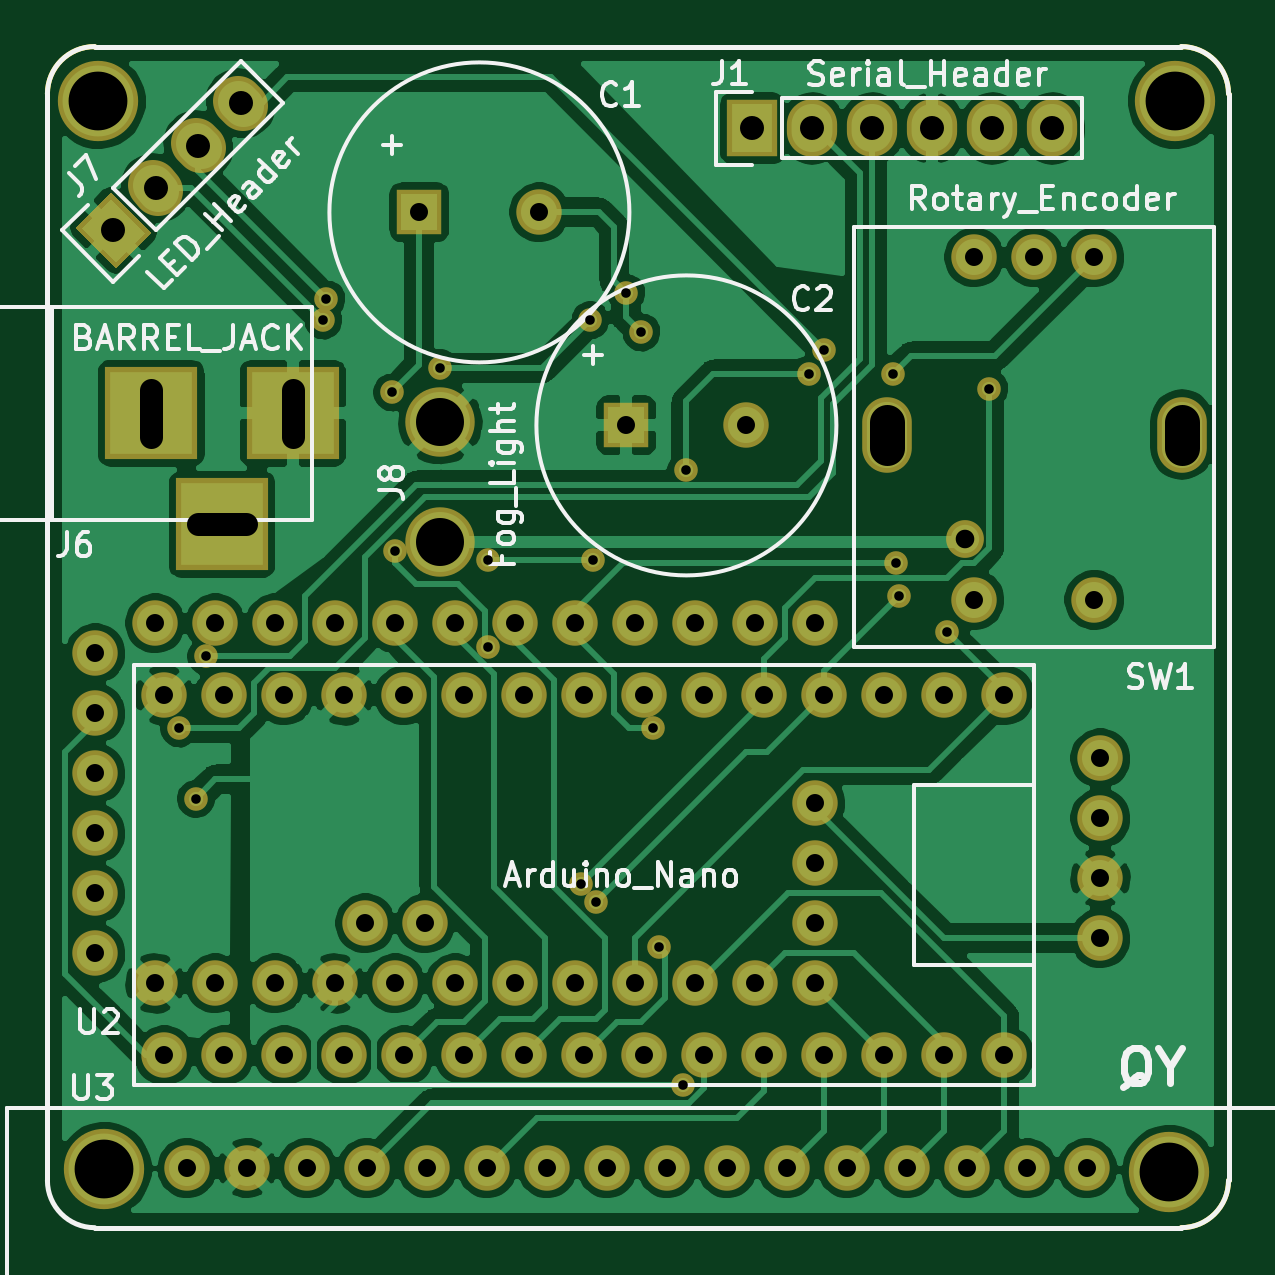
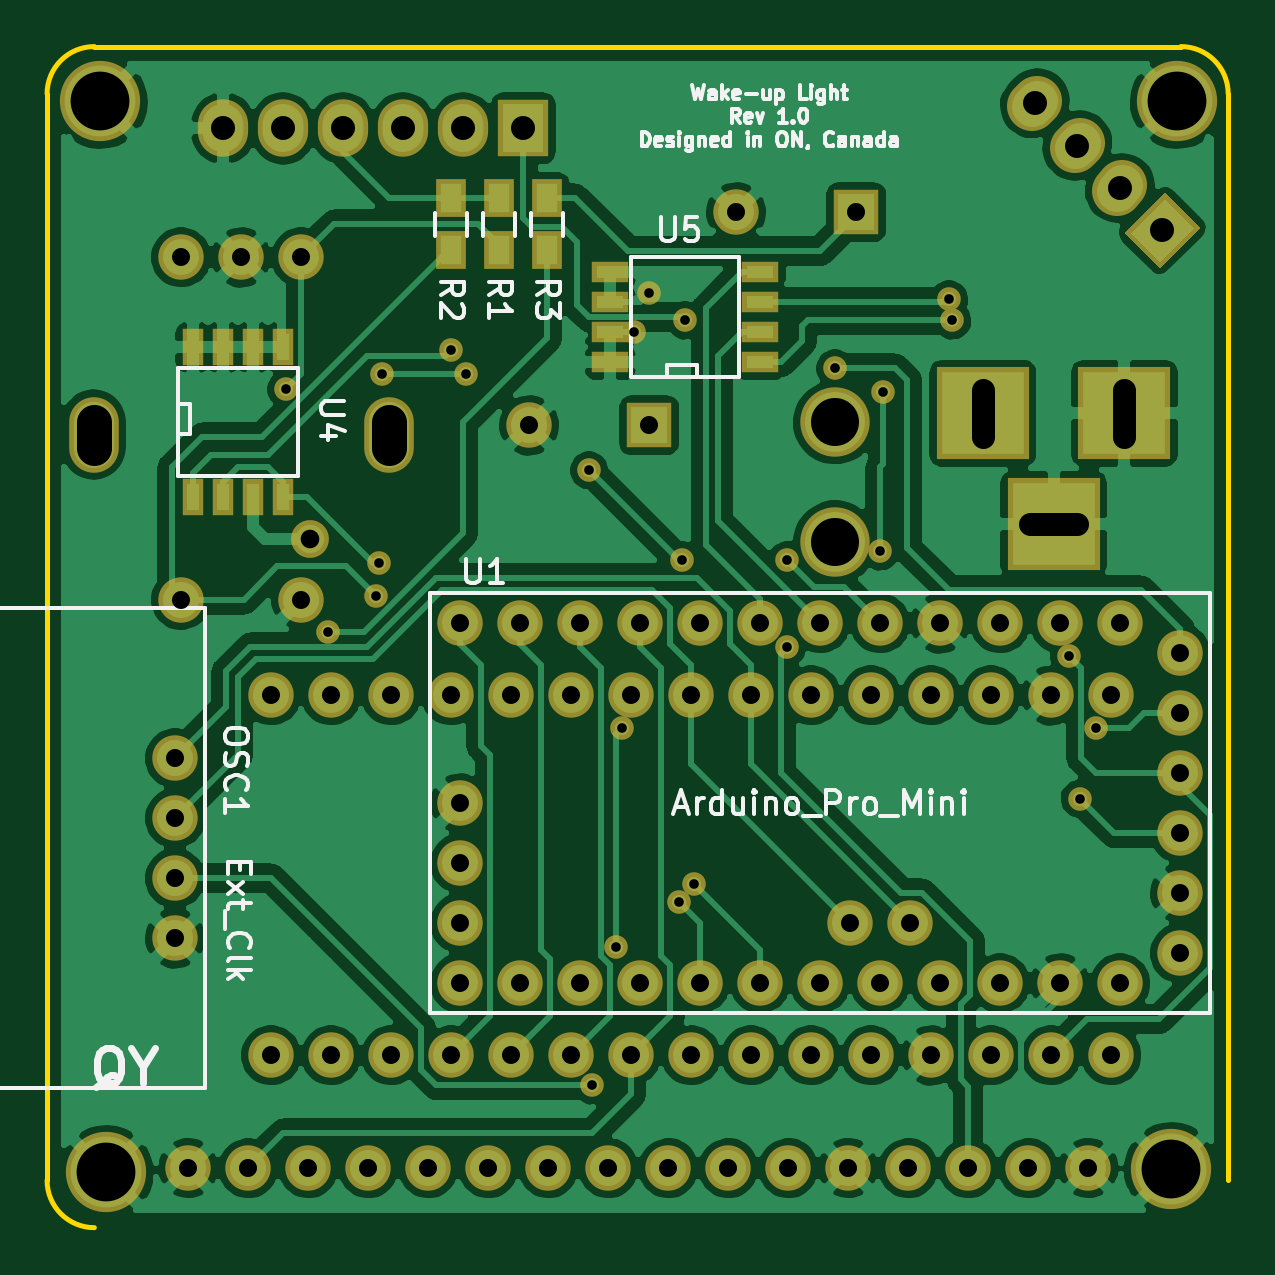
Circuit board: 9 layer files. Board 50.0 x 50.0 mm.
- bottom_copper: wakeup light-B.Cu.gbl (160462 bytes)
- bottom_mask: wakeup light-B.Mask.gbs (4912 bytes)
- bottom_silk: wakeup light-B.SilkS.gbo (21098 bytes)
- outline: wakeup light-Edge.Cuts.gm1 (662 bytes)
- top_copper: wakeup light-F.Cu.gtl (123980 bytes)
- top_mask: wakeup light-F.Mask.gts (4278 bytes)
- paste: wakeup light-F.Paste.gtp (267 bytes)
- top_silk: wakeup light-F.SilkS.gto (25427 bytes)
- drill: wakeup light.drl (2220 bytes)

=== bottom_copper: wakeup light-B.Cu.gbl (160462 bytes, source omitted) ===
=== bottom_mask: wakeup light-B.Mask.gbs ===
G04 #@! TF.FileFunction,Soldermask,Bot*
%FSLAX46Y46*%
G04 Gerber Fmt 4.6, Leading zero omitted, Abs format (unit mm)*
G04 Created by KiCad (PCBNEW 4.0.1-stable) date 1/31/2016 9:18:08 PM*
%MOMM*%
G01*
G04 APERTURE LIST*
%ADD10C,0.100000*%
%ADD11R,1.924000X1.924000*%
%ADD12C,1.924000*%
%ADD13C,2.127200*%
%ADD14R,2.127200X2.432000*%
%ADD15O,2.127200X2.432000*%
%ADD16R,1.300000X1.600000*%
%ADD17O,2.100000X3.200000*%
%ADD18R,0.908000X1.543000*%
%ADD19R,1.543000X0.908000*%
%ADD20C,3.400000*%
%ADD21R,3.900120X3.900120*%
%ADD22C,2.940000*%
%ADD23C,1.000000*%
%ADD24C,1.600000*%
G04 APERTURE END LIST*
D10*
D11*
X81407000Y-69088000D03*
D12*
X86487000Y-69088000D03*
D10*
G36*
X61301921Y-60940763D02*
X59797763Y-62444921D01*
X58078079Y-60725237D01*
X59582237Y-59221079D01*
X61301921Y-60940763D01*
X61301921Y-60940763D01*
G37*
D13*
X61593814Y-59144712D02*
X61378288Y-58929186D01*
X63389865Y-57348661D02*
X63174339Y-57133135D01*
X65185917Y-55552609D02*
X64970391Y-55337083D01*
D12*
X61849000Y-95758000D03*
X64389000Y-95758000D03*
X66929000Y-95758000D03*
X69469000Y-95758000D03*
X72009000Y-95758000D03*
X74549000Y-95758000D03*
X77089000Y-95758000D03*
X79629000Y-95758000D03*
X82169000Y-95758000D03*
X84709000Y-95758000D03*
X87249000Y-95758000D03*
X89789000Y-95758000D03*
X92329000Y-95758000D03*
X94869000Y-95758000D03*
X97409000Y-95758000D03*
X97409000Y-80518000D03*
X94869000Y-80518000D03*
X92329000Y-80518000D03*
X89789000Y-80518000D03*
X87249000Y-80518000D03*
X84709000Y-80518000D03*
X82169000Y-80518000D03*
X79629000Y-80518000D03*
X77089000Y-80518000D03*
X74549000Y-80518000D03*
X72009000Y-80518000D03*
X69469000Y-80518000D03*
X66929000Y-80518000D03*
X64389000Y-80518000D03*
X61849000Y-80518000D03*
D11*
X72644000Y-60071000D03*
D12*
X77724000Y-60071000D03*
D14*
X86741000Y-56515000D03*
D15*
X89281000Y-56515000D03*
X91821000Y-56515000D03*
X94361000Y-56515000D03*
X96901000Y-56515000D03*
X99441000Y-56515000D03*
D12*
X101473000Y-83185000D03*
X101473000Y-85725000D03*
X101473000Y-88265000D03*
X101473000Y-90805000D03*
D16*
X87757000Y-59479000D03*
X87757000Y-61679000D03*
X89789000Y-59479000D03*
X89789000Y-61679000D03*
X85725000Y-59479000D03*
X85725000Y-61679000D03*
D12*
X101219000Y-61976000D03*
X98679000Y-61976000D03*
X96139000Y-61976000D03*
X96139000Y-76476000D03*
X101219000Y-76476000D03*
D17*
X92429000Y-69476000D03*
X104929000Y-69476000D03*
D12*
X62814200Y-100533200D03*
X65354200Y-100533200D03*
X67894200Y-100533200D03*
X70434200Y-100533200D03*
X72974200Y-100533200D03*
X75514200Y-100533200D03*
X78054200Y-100533200D03*
X80594200Y-100533200D03*
X83134200Y-100533200D03*
X85674200Y-100533200D03*
X88214200Y-100533200D03*
X90754200Y-100533200D03*
X93294200Y-100533200D03*
X95834200Y-100533200D03*
X98374200Y-100533200D03*
X100914200Y-100533200D03*
D18*
X100711000Y-65786000D03*
X99441000Y-65786000D03*
X98171000Y-65786000D03*
X96901000Y-65786000D03*
X96901000Y-72136000D03*
X98171000Y-72136000D03*
X99441000Y-72136000D03*
X100711000Y-72136000D03*
D19*
X83058000Y-66421000D03*
X83058000Y-65151000D03*
X83058000Y-63881000D03*
X83058000Y-62611000D03*
X76708000Y-62611000D03*
X76708000Y-63881000D03*
X76708000Y-65151000D03*
X76708000Y-66421000D03*
D20*
X59309000Y-100584000D03*
X104648000Y-55372000D03*
X59055000Y-55372000D03*
X104394000Y-100711000D03*
D12*
X89408000Y-85090000D03*
X89408000Y-87630000D03*
X89408000Y-90170000D03*
X89408000Y-92710000D03*
X86868000Y-92710000D03*
X84328000Y-92710000D03*
X81788000Y-92710000D03*
X79248000Y-92710000D03*
X76708000Y-92710000D03*
X74168000Y-92710000D03*
X71628000Y-92710000D03*
X69088000Y-92710000D03*
X66548000Y-92710000D03*
X64008000Y-92710000D03*
X61468000Y-92710000D03*
X58928000Y-91440000D03*
X58928000Y-88900000D03*
X58928000Y-86360000D03*
X58928000Y-83820000D03*
X58928000Y-81280000D03*
X58928000Y-78740000D03*
X61468000Y-77470000D03*
X64008000Y-77470000D03*
X66548000Y-77470000D03*
X69088000Y-77470000D03*
X71628000Y-77470000D03*
X74168000Y-77470000D03*
X76708000Y-77470000D03*
X79248000Y-77470000D03*
X81788000Y-77470000D03*
X84328000Y-77470000D03*
X86868000Y-77470000D03*
X89408000Y-77470000D03*
X70358000Y-90170000D03*
X72898000Y-90170000D03*
D21*
X67287140Y-68580000D03*
X61287660Y-68580000D03*
X64287400Y-73279000D03*
D22*
X73533000Y-68961000D03*
X73533000Y-74041000D03*
D23*
X71501000Y-67691000D03*
X71628000Y-74422000D03*
X75565000Y-78486000D03*
X82042000Y-65151000D03*
X81407000Y-63500000D03*
X79883000Y-64643000D03*
X73533000Y-66675000D03*
X63627000Y-78867000D03*
X62484000Y-81915000D03*
X63182500Y-84899500D03*
X83820000Y-97028000D03*
X96774000Y-67564000D03*
X79502000Y-88519000D03*
X80137000Y-89281000D03*
X92964000Y-76327000D03*
X94996000Y-77851000D03*
X75565000Y-74803000D03*
X80010000Y-74803000D03*
X83947000Y-70993000D03*
X89154000Y-66929000D03*
X92710000Y-66929000D03*
X92837000Y-74930000D03*
X82804000Y-91186000D03*
X82550000Y-81915000D03*
X68580000Y-64643000D03*
X68707000Y-63754000D03*
X89789000Y-65913000D03*
D24*
X95758000Y-73914000D03*
M02*

=== bottom_silk: wakeup light-B.SilkS.gbo (21098 bytes, source omitted) ===
=== outline: wakeup light-Edge.Cuts.gm1 ===
G04 #@! TF.FileFunction,Profile,NP*
%FSLAX46Y46*%
G04 Gerber Fmt 4.6, Leading zero omitted, Abs format (unit mm)*
G04 Created by KiCad (PCBNEW 4.0.1-stable) date 1/31/2016 9:18:08 PM*
%MOMM*%
G01*
G04 APERTURE LIST*
%ADD10C,0.100000*%
%ADD11C,0.200000*%
G04 APERTURE END LIST*
D10*
D11*
X106896800Y-55050800D02*
X106896800Y-101050800D01*
X58896800Y-53050800D02*
G75*
G03X56896800Y-55050800I0J-2000000D01*
G01*
X58896800Y-53050800D02*
X104896800Y-53050800D01*
X56896800Y-101050800D02*
X56896800Y-55050800D01*
X106896800Y-55050800D02*
G75*
G03X104896800Y-53050800I-2000000J0D01*
G01*
X104896800Y-103050800D02*
G75*
G03X106896800Y-101050800I0J2000000D01*
G01*
M02*

=== top_copper: wakeup light-F.Cu.gtl (123980 bytes, source omitted) ===
=== top_mask: wakeup light-F.Mask.gts ===
G04 #@! TF.FileFunction,Soldermask,Top*
%FSLAX46Y46*%
G04 Gerber Fmt 4.6, Leading zero omitted, Abs format (unit mm)*
G04 Created by KiCad (PCBNEW 4.0.1-stable) date 1/31/2016 9:18:08 PM*
%MOMM*%
G01*
G04 APERTURE LIST*
%ADD10C,0.100000*%
%ADD11R,1.924000X1.924000*%
%ADD12C,1.924000*%
%ADD13C,2.127200*%
%ADD14R,2.127200X2.432000*%
%ADD15O,2.127200X2.432000*%
%ADD16O,2.100000X3.200000*%
%ADD17C,3.400000*%
%ADD18R,3.900120X3.900120*%
%ADD19C,2.940000*%
%ADD20C,1.000000*%
%ADD21C,1.600000*%
G04 APERTURE END LIST*
D10*
D11*
X81407000Y-69088000D03*
D12*
X86487000Y-69088000D03*
D10*
G36*
X61301921Y-60940763D02*
X59797763Y-62444921D01*
X58078079Y-60725237D01*
X59582237Y-59221079D01*
X61301921Y-60940763D01*
X61301921Y-60940763D01*
G37*
D13*
X61593814Y-59144712D02*
X61378288Y-58929186D01*
X63389865Y-57348661D02*
X63174339Y-57133135D01*
X65185917Y-55552609D02*
X64970391Y-55337083D01*
D12*
X61849000Y-95758000D03*
X64389000Y-95758000D03*
X66929000Y-95758000D03*
X69469000Y-95758000D03*
X72009000Y-95758000D03*
X74549000Y-95758000D03*
X77089000Y-95758000D03*
X79629000Y-95758000D03*
X82169000Y-95758000D03*
X84709000Y-95758000D03*
X87249000Y-95758000D03*
X89789000Y-95758000D03*
X92329000Y-95758000D03*
X94869000Y-95758000D03*
X97409000Y-95758000D03*
X97409000Y-80518000D03*
X94869000Y-80518000D03*
X92329000Y-80518000D03*
X89789000Y-80518000D03*
X87249000Y-80518000D03*
X84709000Y-80518000D03*
X82169000Y-80518000D03*
X79629000Y-80518000D03*
X77089000Y-80518000D03*
X74549000Y-80518000D03*
X72009000Y-80518000D03*
X69469000Y-80518000D03*
X66929000Y-80518000D03*
X64389000Y-80518000D03*
X61849000Y-80518000D03*
D11*
X72644000Y-60071000D03*
D12*
X77724000Y-60071000D03*
D14*
X86741000Y-56515000D03*
D15*
X89281000Y-56515000D03*
X91821000Y-56515000D03*
X94361000Y-56515000D03*
X96901000Y-56515000D03*
X99441000Y-56515000D03*
D12*
X101473000Y-83185000D03*
X101473000Y-85725000D03*
X101473000Y-88265000D03*
X101473000Y-90805000D03*
X101219000Y-61976000D03*
X98679000Y-61976000D03*
X96139000Y-61976000D03*
X96139000Y-76476000D03*
X101219000Y-76476000D03*
D16*
X92429000Y-69476000D03*
X104929000Y-69476000D03*
D12*
X62814200Y-100533200D03*
X65354200Y-100533200D03*
X67894200Y-100533200D03*
X70434200Y-100533200D03*
X72974200Y-100533200D03*
X75514200Y-100533200D03*
X78054200Y-100533200D03*
X80594200Y-100533200D03*
X83134200Y-100533200D03*
X85674200Y-100533200D03*
X88214200Y-100533200D03*
X90754200Y-100533200D03*
X93294200Y-100533200D03*
X95834200Y-100533200D03*
X98374200Y-100533200D03*
X100914200Y-100533200D03*
D17*
X59309000Y-100584000D03*
X104648000Y-55372000D03*
X59055000Y-55372000D03*
X104394000Y-100711000D03*
D12*
X89408000Y-85090000D03*
X89408000Y-87630000D03*
X89408000Y-90170000D03*
X89408000Y-92710000D03*
X86868000Y-92710000D03*
X84328000Y-92710000D03*
X81788000Y-92710000D03*
X79248000Y-92710000D03*
X76708000Y-92710000D03*
X74168000Y-92710000D03*
X71628000Y-92710000D03*
X69088000Y-92710000D03*
X66548000Y-92710000D03*
X64008000Y-92710000D03*
X61468000Y-92710000D03*
X58928000Y-91440000D03*
X58928000Y-88900000D03*
X58928000Y-86360000D03*
X58928000Y-83820000D03*
X58928000Y-81280000D03*
X58928000Y-78740000D03*
X61468000Y-77470000D03*
X64008000Y-77470000D03*
X66548000Y-77470000D03*
X69088000Y-77470000D03*
X71628000Y-77470000D03*
X74168000Y-77470000D03*
X76708000Y-77470000D03*
X79248000Y-77470000D03*
X81788000Y-77470000D03*
X84328000Y-77470000D03*
X86868000Y-77470000D03*
X89408000Y-77470000D03*
X70358000Y-90170000D03*
X72898000Y-90170000D03*
D18*
X67287140Y-68580000D03*
X61287660Y-68580000D03*
X64287400Y-73279000D03*
D19*
X73533000Y-68961000D03*
X73533000Y-74041000D03*
D20*
X71501000Y-67691000D03*
X71628000Y-74422000D03*
X75565000Y-78486000D03*
X82042000Y-65151000D03*
X81407000Y-63500000D03*
X79883000Y-64643000D03*
X73533000Y-66675000D03*
X63627000Y-78867000D03*
X62484000Y-81915000D03*
X63182500Y-84899500D03*
X83820000Y-97028000D03*
X96774000Y-67564000D03*
X79502000Y-88519000D03*
X80137000Y-89281000D03*
X92964000Y-76327000D03*
X94996000Y-77851000D03*
X75565000Y-74803000D03*
X80010000Y-74803000D03*
X83947000Y-70993000D03*
X89154000Y-66929000D03*
X92710000Y-66929000D03*
X92837000Y-74930000D03*
X82804000Y-91186000D03*
X82550000Y-81915000D03*
X68580000Y-64643000D03*
X68707000Y-63754000D03*
X89789000Y-65913000D03*
D21*
X95758000Y-73914000D03*
M02*

=== paste: wakeup light-F.Paste.gtp ===
G04 #@! TF.FileFunction,Paste,Top*
%FSLAX46Y46*%
G04 Gerber Fmt 4.6, Leading zero omitted, Abs format (unit mm)*
G04 Created by KiCad (PCBNEW 4.0.1-stable) date 1/31/2016 9:18:08 PM*
%MOMM*%
G01*
G04 APERTURE LIST*
%ADD10C,0.100000*%
G04 APERTURE END LIST*
D10*
M02*

=== top_silk: wakeup light-F.SilkS.gto (25427 bytes, source omitted) ===
=== drill: wakeup light.drl ===
M48
;DRILL file {KiCad 4.0.1-stable} date 1/31/2016 9:18:03 PM
;FORMAT={-:-/ absolute / inch / decimal}
FMAT,2
INCH,TZ
T1C0.016
T2C0.030
T3C0.031
T4C0.039
T5C0.040
T6C0.059
T7C0.080
T8C0.098
%
G90
G05
M72
T1
X2.46Y-3.225
X2.4875Y-3.3425
X2.505Y-3.105
X2.7Y-2.545
X2.705Y-2.51
X2.815Y-2.665
X2.82Y-2.93
X2.895Y-2.625
X2.975Y-2.945
X2.975Y-3.09
X3.13Y-3.485
X3.145Y-2.545
X3.15Y-2.945
X3.155Y-3.515
X3.205Y-2.5
X3.23Y-2.565
X3.25Y-3.225
X3.26Y-3.59
X3.3Y-3.82
X3.305Y-2.795
X3.51Y-2.635
X3.535Y-2.595
X3.65Y-2.635
X3.655Y-2.95
X3.66Y-3.005
X3.74Y-3.065
X3.81Y-2.66
T2
X2.32Y-3.1
X2.32Y-3.2
X2.32Y-3.3
X2.32Y-3.4
X2.32Y-3.5
X2.32Y-3.6
X2.42Y-3.05
X2.42Y-3.65
X2.435Y-3.17
X2.435Y-3.77
X2.473Y-3.958
X2.52Y-3.05
X2.52Y-3.65
X2.535Y-3.17
X2.535Y-3.77
X2.573Y-3.958
X2.62Y-3.05
X2.62Y-3.65
X2.635Y-3.17
X2.635Y-3.77
X2.673Y-3.958
X2.72Y-3.05
X2.72Y-3.65
X2.735Y-3.17
X2.735Y-3.77
X2.77Y-3.55
X2.773Y-3.958
X2.82Y-3.05
X2.82Y-3.65
X2.835Y-3.17
X2.835Y-3.77
X2.86Y-2.365
X2.87Y-3.55
X2.873Y-3.958
X2.92Y-3.05
X2.92Y-3.65
X2.935Y-3.17
X2.935Y-3.77
X2.973Y-3.958
X3.02Y-3.05
X3.02Y-3.65
X3.035Y-3.17
X3.035Y-3.77
X3.06Y-2.365
X3.073Y-3.958
X3.12Y-3.05
X3.12Y-3.65
X3.135Y-3.17
X3.135Y-3.77
X3.173Y-3.958
X3.205Y-2.72
X3.22Y-3.05
X3.22Y-3.65
X3.235Y-3.17
X3.235Y-3.77
X3.273Y-3.958
X3.32Y-3.05
X3.32Y-3.65
X3.335Y-3.17
X3.335Y-3.77
X3.373Y-3.958
X3.405Y-2.72
X3.42Y-3.05
X3.42Y-3.65
X3.435Y-3.17
X3.435Y-3.77
X3.473Y-3.958
X3.52Y-3.05
X3.52Y-3.35
X3.52Y-3.45
X3.52Y-3.55
X3.52Y-3.65
X3.535Y-3.17
X3.535Y-3.77
X3.573Y-3.958
X3.635Y-3.17
X3.635Y-3.77
X3.673Y-3.958
X3.735Y-3.17
X3.735Y-3.77
X3.773Y-3.958
X3.785Y-2.44
X3.785Y-3.0109
X3.835Y-3.17
X3.835Y-3.77
X3.873Y-3.958
X3.885Y-2.44
X3.973Y-3.958
X3.985Y-2.44
X3.985Y-3.0109
X3.995Y-3.275
X3.995Y-3.375
X3.995Y-3.475
X3.995Y-3.575
T3
X3.77Y-2.91
T5
X2.35Y-2.395
X2.4207Y-2.3243
X2.4914Y-2.2536
X2.5621Y-2.1829
X3.415Y-2.225
X3.515Y-2.225
X3.615Y-2.225
X3.715Y-2.225
X3.815Y-2.225
X3.915Y-2.225
T7
X2.895Y-2.715
X2.895Y-2.915
T8
X2.325Y-2.18
X2.335Y-3.96
X4.11Y-3.965
X4.12Y-2.18
T4
X2.4129Y-2.6606G85X2.4129Y-2.7393
G05
X2.4916Y-2.885G85X2.5703Y-2.885
G05
X2.6491Y-2.6606G85X2.6491Y-2.7393
G05
T6
X3.6389Y-2.7569G85X3.6389Y-2.7136
G05
X4.1311Y-2.7569G85X4.1311Y-2.7136
G05
T0
M30

